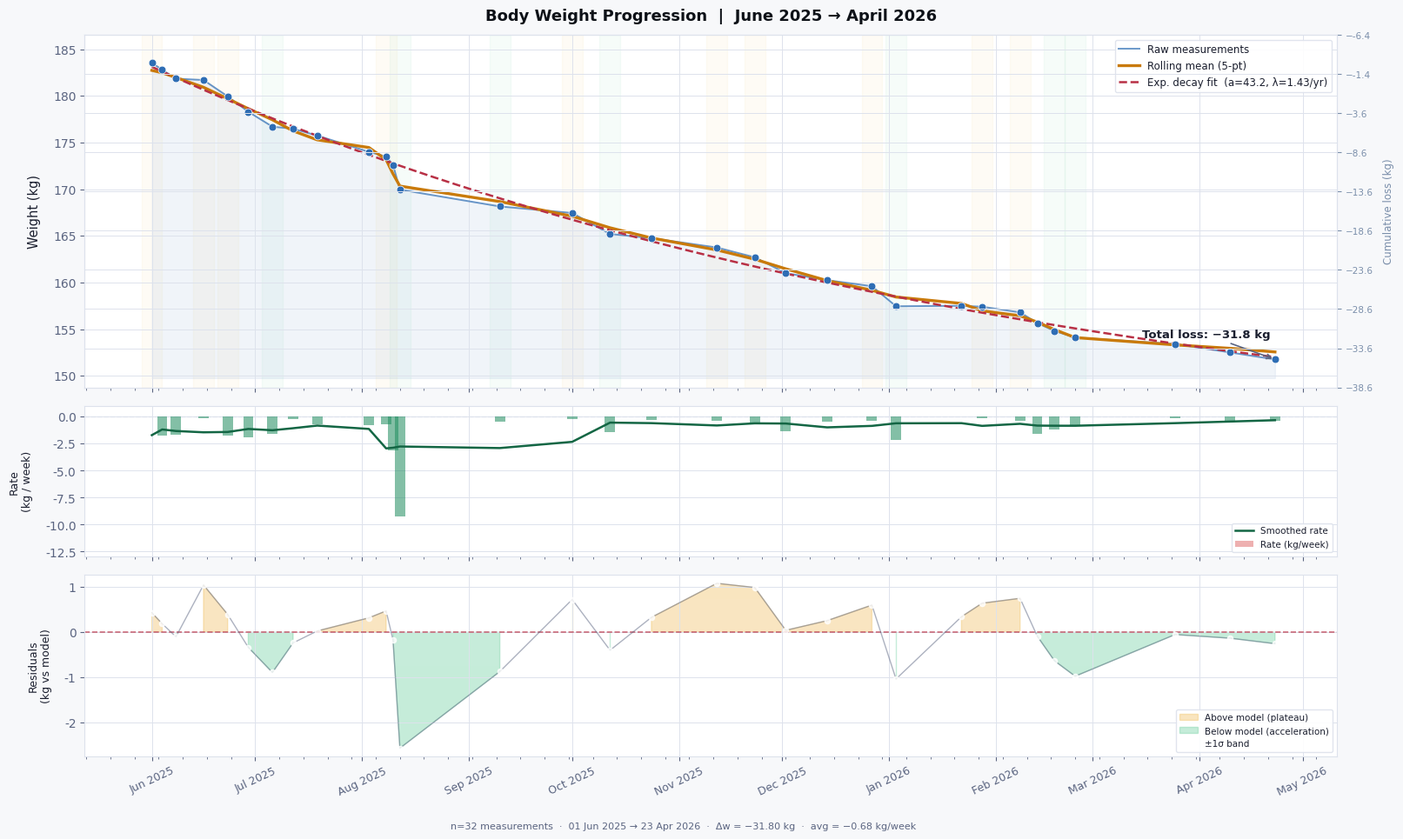

Generate this figure with matplotlib: (Note: this script raises an exception after producing the figure.)
import pandas as pd
import numpy as np
import matplotlib.pyplot as plt
import matplotlib.dates as mdates
import matplotlib.gridspec as gridspec
from matplotlib.patches import FancyBboxPatch
from scipy.stats import linregress
from scipy.optimize import curve_fit
from scipy.interpolate import make_interp_spline
import warnings
warnings.filterwarnings('ignore')

# ── Data ────────────────────────────────────────────────────────────────────
data = {
    "date": [
        "2025-06-01","2025-06-04","2025-06-08","2025-06-16","2025-06-23","2025-06-29",
        "2025-07-06","2025-07-12","2025-07-19","2025-08-03","2025-08-08","2025-08-10",
        "2025-08-12","2025-09-10","2025-10-01","2025-10-12","2025-10-24","2025-11-12",
        "2025-11-23","2025-12-02","2025-12-14","2025-12-27","2026-01-03","2026-01-22",
        "2026-01-28","2026-02-08","2026-02-13","2026-02-18","2026-02-24","2026-03-25",
        "2026-04-10","2026-04-23"
    ],
    "weight": [
        183.55,182.8,181.85,181.7,179.95,178.3,176.7,176.48,175.75,174.0,173.5,
        172.6,169.95,168.15,167.45,165.2,164.75,163.75,162.7,161.0,160.25,159.6,
        157.45,157.5,157.4,156.8,155.65,154.8,154.1,153.4,152.5,151.75
    ]
}

df = pd.DataFrame(data)
df['date'] = pd.to_datetime(df['date'])
df = df.groupby('date')['weight'].mean().reset_index().sort_values('date')

# ── Derived quantities ───────────────────────────────────────────────────────
df['days'] = (df['date'] - df['date'].iloc[0]).dt.days
df['rolling5'] = df['weight'].rolling(window=5, center=True, min_periods=2).mean()

# True time-based derivative (kg / day, then convert to kg/week)
dt_days = df['days'].diff()
dw      = df['weight'].diff()
df['deriv_kgday']  = dw / dt_days           # kg/day
df['deriv_kgweek'] = df['deriv_kgday'] * 7  # kg/week (smoother to read)
df['deriv_smooth'] = df['deriv_kgweek'].rolling(window=5, center=True, min_periods=2).mean()

# ── Exponential-decay model ──────────────────────────────────────────────────
#   w(t) = a * exp(-b*t) + c
def exp_decay(t, a, b, c):
    return a * np.exp(-b * t) + c

x = df['days'].values.astype(float)
y = df['weight'].values.astype(float)
try:
    popt, _ = curve_fit(exp_decay, x, y, p0=[30, 0.003, 150], maxfev=8000)
    x_fit   = np.linspace(x.min(), x.max(), 400)
    y_fit   = exp_decay(x_fit, *popt)
    fit_ok  = True
except Exception:
    fit_ok = False

# Map fitted x back to dates
date_fit = df['date'].iloc[0] + pd.to_timedelta(x_fit, unit='D')

# ── Deviation zones ──────────────────────────────────────────────────────────
# Residual = actual - model; flag large deviations
if fit_ok:
    residuals = y - exp_decay(x, *popt)
    std_res   = residuals.std()
    df['plateau'] = residuals > 0.5 * std_res
    df['accel']   = residuals < -0.5 * std_res

# ── Palette & style ──────────────────────────────────────────────────────────
BG        = '#F7F8FA'
PANEL     = '#FFFFFF'
GRID      = '#DDE2EC'
RAW_COL   = '#2E6DB4'
SMOOTH_COL= '#C97A0A'
FIT_COL   = '#B83045'
DERIV_COL = '#1E8C5E'
DERIV_SM  = '#136644'
ACCENT    = '#0D1117'
TEXT_MAIN = '#1A1E2E'
TEXT_DIM  = '#5A6480'

plt.rcParams.update({
    'font.family'      : 'DejaVu Sans',
    'text.color'       : TEXT_MAIN,
    'axes.labelcolor'  : TEXT_MAIN,
    'xtick.color'      : TEXT_DIM,
    'ytick.color'      : TEXT_DIM,
    'axes.facecolor'   : PANEL,
    'figure.facecolor' : BG,
    'axes.edgecolor'   : GRID,
    'axes.grid'        : True,
    'grid.color'       : GRID,
    'grid.linewidth'   : 0.7,
    'grid.alpha'       : 1.0,
})

# ── Figure layout ────────────────────────────────────────────────────────────
fig = plt.figure(figsize=(16, 10), dpi=140)
gs  = gridspec.GridSpec(3, 1, figure=fig,
                        height_ratios=[3.5, 1.5, 1.8],
                        hspace=0.08,
                        left=0.07, right=0.97, top=0.92, bottom=0.09)

ax1 = fig.add_subplot(gs[0])  # main weight chart
ax2 = fig.add_subplot(gs[1], sharex=ax1)  # derivative
ax3 = fig.add_subplot(gs[2], sharex=ax1)  # residuals / deviation

# ════════════════════════════════════════════════════════════════════════════
# PANEL 1 – Weight over time
# ════════════════════════════════════════════════════════════════════════════

# Deviation zones
if fit_ok:
    for _, row in df.iterrows():
        if row['plateau']:
            ax1.axvspan(row['date'] - pd.Timedelta(days=3),
                        row['date'] + pd.Timedelta(days=3),
                        color='#F0C060', alpha=0.06, zorder=0)
        if row['accel']:
            ax1.axvspan(row['date'] - pd.Timedelta(days=3),
                        row['date'] + pd.Timedelta(days=3),
                        color='#70D0A0', alpha=0.06, zorder=0)

# Area fill under raw line
ax1.fill_between(df['date'], df['weight'], df['weight'].min() - 2,
                 color=RAW_COL, alpha=0.07)

# Raw data line + scatter
ax1.plot(df['date'], df['weight'],
         color=RAW_COL, lw=1.4, alpha=0.7, zorder=2, label='Raw measurements')
ax1.scatter(df['date'], df['weight'],
            color=RAW_COL, s=40, zorder=4, edgecolors='white', linewidths=0.5)

# Rolling mean
ax1.plot(df['date'], df['rolling5'],
         color=SMOOTH_COL, lw=2.4, zorder=3, label='Rolling mean (5-pt)')

# Exponential decay fit
if fit_ok:
    ax1.plot(date_fit, y_fit,
             color=FIT_COL, lw=1.8, ls='--', zorder=3,
             label=f'Exp. decay fit  (a={popt[0]:.1f}, λ={popt[1]*365:.2f}/yr)')

# Annotations: total loss & first/last
total_loss = df['weight'].iloc[0] - df['weight'].iloc[-1]
ax1.annotate(f'Total loss: −{total_loss:.1f} kg',
             xy=(df['date'].iloc[-1], df['weight'].iloc[-1]),
             xytext=(-110, 18), textcoords='offset points',
             fontsize=9.5, color=TEXT_MAIN, fontweight='bold',
             arrowprops=dict(arrowstyle='->', color=TEXT_DIM, lw=1.2))

ax1.set_ylabel('Weight (kg)', fontsize=10.5, labelpad=10)
ax1.set_ylim(df['weight'].min() - 3, df['weight'].max() + 3)
ax1.legend(loc='upper right', fontsize=8.5,
           facecolor=PANEL, edgecolor=GRID, framealpha=0.9)
ax1.set_title('Body Weight Progression  |  June 2025 → April 2026',
              fontsize=13, fontweight='bold', color=ACCENT, pad=12)

# Secondary y: cumulative loss
ax1r = ax1.twinx()
ax1r.set_ylim(ax1.get_ylim())
yticks = ax1.get_yticks()
ax1r.set_yticks(yticks)
ax1r.set_yticklabels([f'−{df["weight"].iloc[0]-v:.1f}' for v in yticks],
                      fontsize=7.5, color='#7A8EAA')
ax1r.set_ylabel('Cumulative loss (kg)', fontsize=8.5, color='#7A8EAA', labelpad=8)
ax1r.tick_params(axis='y', colors='#7A8EAA')
ax1r.spines['right'].set_color(GRID)

# ════════════════════════════════════════════════════════════════════════════
# PANEL 2 – Rate of change (kg/week)
# ════════════════════════════════════════════════════════════════════════════

ax2.axhline(0, color=GRID, lw=1, ls='--')
ax2.bar(df['date'], df['deriv_kgweek'],
        width=3, color=np.where(df['deriv_kgweek'] < 0, DERIV_COL, '#E07070'),
        alpha=0.55, label='Rate (kg/week)', zorder=2)
ax2.plot(df['date'], df['deriv_smooth'],
         color=DERIV_SM, lw=1.8, zorder=3, label='Smoothed rate')

ax2.set_ylabel('Rate\n(kg / week)', fontsize=9, labelpad=10)
ax2.set_ylim(df['deriv_kgweek'].min() * 1.4, df['deriv_kgweek'].max() * 1.4 + 1)
ax2.legend(loc='lower right', fontsize=7.5,
           facecolor=PANEL, edgecolor=GRID, framealpha=0.9)

# ════════════════════════════════════════════════════════════════════════════
# PANEL 3 – Residuals vs. model
# ════════════════════════════════════════════════════════════════════════════
if fit_ok:
    res = y - exp_decay(x, *popt)
    pos_mask = res >= 0
    neg_mask = res <  0

    ax3.axhline(0, color=FIT_COL, lw=1.2, ls='--', alpha=0.7)
    ax3.fill_between(df['date'],  res, 0, where=pos_mask,
                     color='#F0C060', alpha=0.4, label='Above model (plateau)')
    ax3.fill_between(df['date'],  res, 0, where=neg_mask,
                     color='#70D0A0', alpha=0.4, label='Below model (acceleration)')
    ax3.scatter(df['date'], res, color='white', s=20, zorder=5, alpha=0.8)
    ax3.plot(df['date'], res, color=TEXT_DIM, lw=1, alpha=0.5)

    ax3.axhspan(-std_res, std_res, color='white', alpha=0.03, label='±1σ band')

    ax3.set_ylabel('Residuals\n(kg vs model)', fontsize=9, labelpad=10)
    ax3.legend(loc='lower right', fontsize=7.5,
               facecolor=PANEL, edgecolor=GRID, framealpha=0.9)
else:
    ax3.text(0.5, 0.5, 'Residuals unavailable (fit failed)',
             ha='center', va='center', transform=ax3.transAxes, color=TEXT_DIM)

# ── Shared x-axis formatting ─────────────────────────────────────────────────
for ax in [ax1, ax2, ax3]:
    ax.xaxis.set_major_locator(mdates.MonthLocator())
    ax.xaxis.set_major_formatter(mdates.DateFormatter('%b %Y'))
    ax.xaxis.set_minor_locator(mdates.WeekdayLocator())
    ax.tick_params(axis='x', labelsize=9)
    for spine in ax.spines.values():
        spine.set_edgecolor(GRID)

plt.setp(ax1.get_xticklabels(), visible=False)
plt.setp(ax2.get_xticklabels(), visible=False)
ax3.tick_params(axis='x', rotation=25)

# ── Watermark / caption ───────────────────────────────────────────────────────
fig.text(0.5, 0.005,
         f'n={len(df)} measurements  ·  {df["date"].iloc[0].strftime("%d %b %Y")} → '
         f'{df["date"].iloc[-1].strftime("%d %b %Y")}  ·  '
         f'Δw = −{total_loss:.2f} kg  ·  '
         f'avg = −{total_loss/(df["days"].iloc[-1]/7):.2f} kg/week',
         ha='center', va='bottom', fontsize=8, color=TEXT_DIM)

plt.savefig('/mnt/user-data/outputs/weight_progression.png',
            dpi=150, bbox_inches='tight', facecolor=BG)
print("Saved.")
